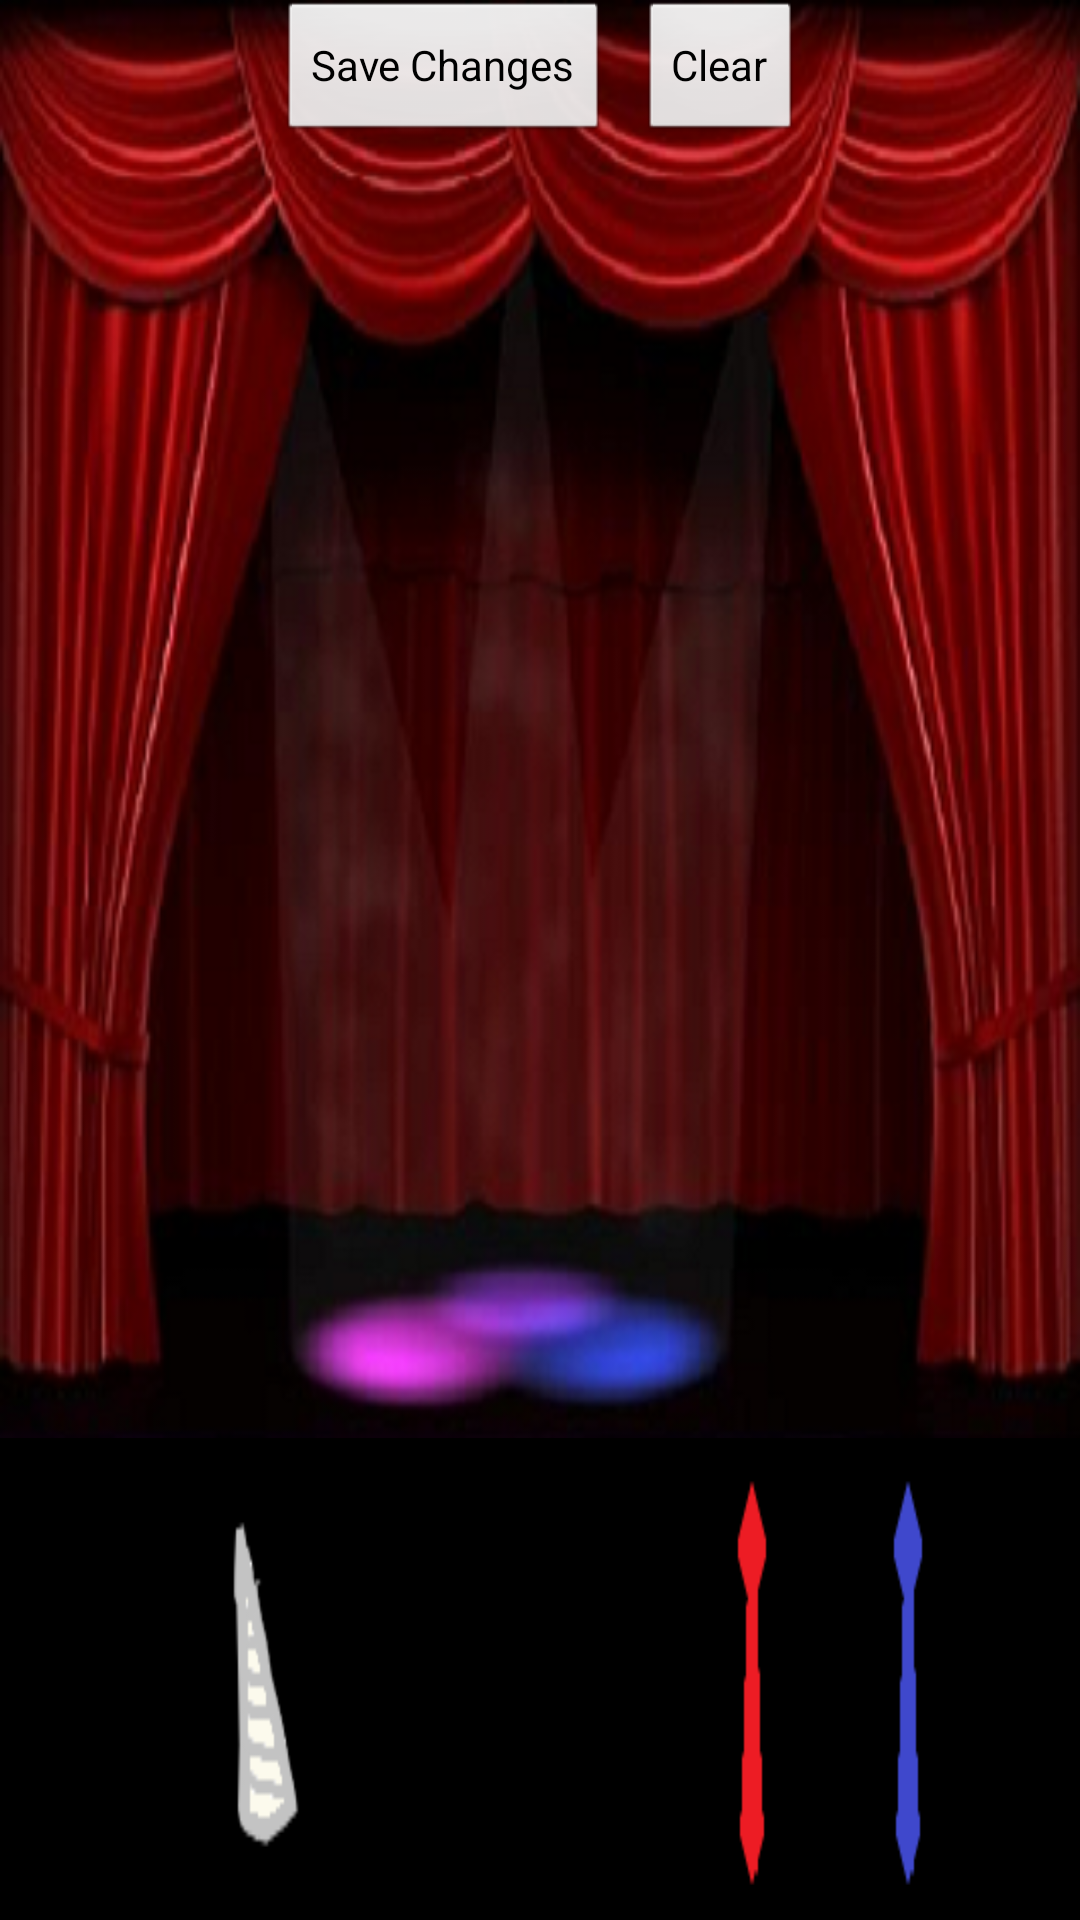

The Android layout XML behind this screen, and the referenced resources:
<!-- AndroidManifest.xml: application theme android:Theme.NoTitleBar -->
<!-- res/layout/activity_accessorize.xml -->
<LinearLayout xmlns:android="http://schemas.android.com/apk/res/android"
    xmlns:tools="http://schemas.android.com/tools"
    android:id="@+id/activity_accessorize_view"
    android:layout_width="match_parent"
    android:layout_height="match_parent"
    android:orientation="vertical"
    tools:context=".AccessorizeActivity" >


    <RelativeLayout
        android:id="@+id/pet_image_layout"
        android:layout_width="match_parent"
        android:layout_height="0dp"
        android:layout_weight=".75"
        android:background="@drawable/red_curtain_light" >

        <LinearLayout
            android:id="@+id/linearLayout1"
            android:layout_width="wrap_content"
            android:layout_height="wrap_content"
            android:layout_alignParentTop="true"
            android:layout_centerHorizontal="true"
            android:orientation="horizontal" >

            <Button
                android:id="@+id/saveButton"
                android:layout_width="wrap_content"
                android:layout_height="wrap_content"
                android:layout_marginRight="5dp"
                android:text="@string/save_button" />

            <Button
                android:id="@+id/clearButton"
                android:layout_width="wrap_content"
                android:layout_height="wrap_content"
                android:layout_marginLeft="5dp"
                android:text="@string/clear_button" />
        </LinearLayout>

        <ImageView
            android:id="@+id/pet_image"
            android:layout_width="wrap_content"
            android:layout_height="wrap_content"
            android:layout_alignParentBottom="true"
            android:layout_centerHorizontal="true"
            android:layout_marginBottom="25dp"
            android:contentDescription="@string/pet_name" />

    </RelativeLayout>
       
	<ScrollView 
	    android:layout_height="wrap_content"     
	    android:scrollbars="horizontal" 
	    android:layout_width="match_parent"     
	    android:layout_marginTop="5dp"     
	    android:scrollbarStyle="outsideInset"
	    android:fillViewport="true"

	> 
	
		<HorizontalScrollView 
		     		    android:id="@+id/horizontalScrollView" 
 		    android:layout_height="wrap_content"     
		    android:scrollbars="horizontal" 
		    android:layout_width="wrap_content"     
		    android:layout_marginTop="5dp"

		>
	
		<RelativeLayout
		    android:layout_width="wrap_content"
			android:layout_height="match_parent"
            android:gravity="center"

        >
		    
			<ImageButton
		        android:id="@+id/topHat"
 		    	android:layout_width="50dp"
		    	android:layout_height="match_parent"
		    	android:layout_centerVertical="true"
 		    	android:background="@drawable/acc_top_hat"
 		    	android:layout_marginLeft="2dp"
 		    	android:layout_marginRight="2dp"
		    	android:scaleType="centerInside"
				android:contentDescription="@string/access_desc"

		    />
			
			<ImageButton
		        android:id="@+id/unicornHorn"
 		    	android:layout_width="wrap_content"
		    	android:layout_height="match_parent"
		    	android:layout_centerVertical="true"
 		    	android:layout_toRightOf="@id/topHat"
 		    	android:background="@drawable/acc_unicorn_horn"
 		    	android:layout_marginLeft="2dp"
 		    	android:layout_marginRight="2dp"
		    	android:scaleType="centerInside"
				android:contentDescription="@string/access_desc"


		    />
		    
		    <ImageButton
		        android:id="@+id/glasses"
		    	android:layout_width="wrap_content"
		    	android:layout_height="match_parent"
		    	android:layout_centerVertical="true"
		    	android:layout_toRightOf="@id/unicornHorn"
		    	android:background="@drawable/acc_glasses"
		    	android:layout_marginLeft="2dp"
 		    	android:layout_marginRight="2dp"
		    	android:scaleType="centerInside"
				android:contentDescription="@string/access_desc"
		    	
		    />
		    
		    <ImageButton
		        android:id="@+id/blackTie"
		    	android:layout_width="wrap_content"
		    	android:layout_height="match_parent"
		    	android:layout_centerVertical="true"
		    	android:layout_toRightOf="@id/glasses"
		    	android:background="@drawable/acc_black_tie"
		    	android:layout_marginLeft="2dp"
 		    	android:layout_marginRight="2dp"
		    	android:scaleType="centerInside"
				android:contentDescription="@string/access_desc"
		    />
	
		    <ImageButton
		        android:id="@+id/redTie"
		    	android:layout_width="wrap_content"
		    	android:layout_height="match_parent"
		    	android:layout_centerVertical="true"
		    	android:layout_toRightOf="@id/blackTie"
		    	android:background="@drawable/acc_red_tie"
		    	android:layout_marginLeft="2dp"
 		    	android:layout_marginRight="2dp"
		    	android:scaleType="centerInside"
				android:contentDescription="@string/access_desc"
		    	
		    />
		    
		    <ImageButton
		        android:id="@+id/blueTie"
		    	android:layout_width="wrap_content"
		    	android:layout_height="match_parent"
		    	android:layout_centerVertical="true"
		    	android:layout_toRightOf="@id/redTie"
		    	android:background="@drawable/acc_blue_tie"
		    	android:layout_marginLeft="2dp"
 		    	android:layout_marginRight="2dp"
		    	android:scaleType="centerInside"
				android:contentDescription="@string/access_desc"
		    	
		    />
		    
		    <ImageButton
		        android:id="@+id/bowtie"
		    	android:layout_width="wrap_content"
		    	android:layout_height="match_parent"
		    	android:layout_centerVertical="true"
		    	android:layout_toRightOf="@id/blueTie"
		    	android:background="@drawable/acc_black_bowtie"
		    	android:layout_marginLeft="2dp"
 		    	android:layout_marginRight="2dp"
		    	android:scaleType="centerInside"
				android:contentDescription="@string/access_desc"
		    	
		    />
		    
		     <ImageButton
		        android:id="@+id/mustache"
		    	android:layout_width="wrap_content"
		    	android:layout_height="match_parent"
		    	android:layout_centerVertical="true"
		    	android:layout_toRightOf="@id/bowtie"
		    	android:background="@drawable/acc_mustache"
		    	android:layout_marginLeft="2dp"
		    	android:layout_marginRight="2dp"
		    	android:scaleType="centerInside"
		    	android:contentDescription="@string/access_desc"
		    	
		    />
		     
		    <ImageButton
		        android:id="@+id/partyhat"
		    	android:layout_width="wrap_content"
		    	android:layout_height="match_parent"
		    	android:layout_centerVertical="true"
		    	android:layout_toRightOf="@id/mustache"
		    	android:background="@drawable/acc_party_hat"
		    	android:layout_marginLeft="2dp"
		    	android:layout_marginRight="2dp"
		    	android:scaleType="centerInside"
		    	android:contentDescription="@string/access_desc"
		    	
		    />
		     
		    <ImageButton
		        android:id="@+id/pikachu"
		    	android:layout_width="wrap_content"
		    	android:layout_height="match_parent"
		    	android:layout_centerVertical="true"
		    	android:layout_toRightOf="@id/partyhat"
		    	android:background="@drawable/acc_pikachu_headband"
		    	android:layout_marginLeft="2dp"
		    	android:layout_marginRight="2dp"
		    	android:scaleType="centerInside"
		    	android:contentDescription="@string/access_desc"
		    	
		    />
		     
		     <ImageButton
		        android:id="@+id/black_monocle"
		    	android:layout_width="wrap_content"
		    	android:layout_height="match_parent"
		    	android:layout_centerVertical="true"
		    	android:layout_toRightOf="@id/pikachu"
		    	android:background="@drawable/acc_black_monocle"
		    	android:layout_marginLeft="2dp"
		    	android:layout_marginRight="2dp"
		    	android:scaleType="centerInside"
		    	android:contentDescription="@string/access_desc"
		    	
		    />
		     
		     <ImageButton
		        android:id="@+id/gold_monocle"
		    	android:layout_width="wrap_content"
		    	android:layout_height="match_parent"
		    	android:layout_centerVertical="true"
		    	android:layout_toRightOf="@id/black_monocle"
		    	android:background="@drawable/acc_gold_monocle1"
		    	android:layout_marginLeft="2dp"
		    	android:layout_marginRight="2dp"
		    	android:scaleType="centerInside"
		    	android:contentDescription="@string/access_desc"
		    	
		    />
		      
		     <ImageButton
		        android:id="@+id/clownNose"
		    	android:layout_width="wrap_content"
		    	android:layout_height="match_parent"
		    	android:layout_centerVertical="true"
		    	android:layout_toRightOf="@id/gold_monocle"
		    	android:background="@drawable/acc_clown_nose"
		    	android:layout_marginLeft="2dp"
		    	android:layout_marginRight="2dp"
		    	android:scaleType="centerInside"
		    	android:contentDescription="@string/access_desc"
		    	
		    />
		     
		     <ImageButton
		        android:id="@+id/tealhairbow"
		    	android:layout_width="wrap_content"
		    	android:layout_height="match_parent"
		    	android:layout_centerVertical="true"
		    	android:layout_toRightOf="@id/clownNose"
		    	android:background="@drawable/acc_teal_hairbow"
		    	android:layout_marginLeft="2dp"
		    	android:layout_marginRight="2dp"
		    	android:scaleType="centerInside"
		    	android:contentDescription="@string/access_desc"
		    	
		    />
		     
		     <ImageButton
		        android:id="@+id/redhairbow"
		    	android:layout_width="wrap_content"
		    	android:layout_height="match_parent"
		    	android:layout_centerVertical="true"
		    	android:layout_toRightOf="@id/tealhairbow"
		    	android:background="@drawable/acc_red_hairbow"
		    	android:layout_marginLeft="2dp"
		    	android:layout_marginRight="2dp"
		    	android:scaleType="centerInside"
		    	android:contentDescription="@string/access_desc"
		    	
		    /> 
		    
		     <ImageButton
		        android:id="@+id/yellowhairbow"
		    	android:layout_width="wrap_content"
		    	android:layout_height="match_parent"
		    	android:layout_centerVertical="true"
		    	android:layout_toRightOf="@id/redhairbow"
		    	android:background="@drawable/acc_yellow_hairbow"
		    	android:layout_marginLeft="2dp"
		    	android:layout_marginRight="2dp"
		    	android:scaleType="centerInside"
		    	android:contentDescription="@string/access_desc"
		    	
		    /> 
		    
		     <ImageButton
		        android:id="@+id/bluehairbow"
		    	android:layout_width="wrap_content"
		    	android:layout_height="match_parent"
		    	android:layout_centerVertical="true"
		    	android:layout_toRightOf="@id/yellowhairbow"
		    	android:background="@drawable/acc_blue_hairbow"
		    	android:layout_marginLeft="2dp"
		    	android:layout_marginRight="2dp"
		    	android:scaleType="centerInside"
		    	android:contentDescription="@string/access_desc"
		    />
		     
		     <ImageButton
		        android:id="@+id/purplehairbow"
		    	android:layout_width="wrap_content"
		    	android:layout_height="match_parent"
		    	android:layout_centerVertical="true"
		    	android:layout_toRightOf="@id/bluehairbow"
		    	android:background="@drawable/acc_purple_hairbow"
		    	android:layout_marginLeft="2dp"
		    	android:layout_marginRight="2dp"
		    	android:scaleType="centerInside"
		    	android:contentDescription="@string/access_desc"
		    />
		
	    </RelativeLayout>
	    </HorizontalScrollView> 
	</ScrollView>
        

</LinearLayout>
<!-- resources referenced by this layout -->
<resources>
  <!-- drawable acc_black_bowtie: png bitmap (drawable-hdpi, 353 bytes) -->
  <!-- drawable acc_black_monocle: png bitmap (drawable-hdpi, 442 bytes) -->
  <!-- drawable acc_black_tie: png bitmap (drawable-hdpi, 314 bytes) -->
  <!-- drawable acc_blue_hairbow: png bitmap (drawable-hdpi, 13404 bytes) -->
  <!-- drawable acc_blue_tie: png bitmap (drawable-hdpi, 324 bytes) -->
  <!-- drawable acc_clown_nose: png bitmap (drawable-hdpi, 792 bytes) -->
  <!-- drawable acc_glasses: png bitmap (drawable-hdpi, 399 bytes) -->
  <!-- drawable acc_gold_monocle1: png bitmap (drawable-hdpi, 295 bytes) -->
  <!-- drawable acc_mustache: png bitmap (drawable-hdpi, 2135 bytes) -->
  <!-- drawable acc_party_hat: png bitmap (drawable-hdpi, 17104 bytes) -->
  <!-- drawable acc_pikachu_headband: png bitmap (drawable-hdpi, 5706 bytes) -->
  <!-- drawable acc_purple_hairbow: png bitmap (drawable-hdpi, 5935 bytes) -->
  <!-- drawable acc_red_hairbow: png bitmap (drawable-hdpi, 5624 bytes) -->
  <!-- drawable acc_red_tie: png bitmap (drawable-hdpi, 324 bytes) -->
  <!-- drawable acc_teal_hairbow: png bitmap (drawable-hdpi, 8425 bytes) -->
  <!-- drawable acc_top_hat: png bitmap (drawable-hdpi, 391 bytes) -->
  <!-- drawable acc_unicorn_horn: png bitmap (drawable-hdpi, 1381 bytes) -->
  <!-- drawable acc_yellow_hairbow: png bitmap (drawable-hdpi, 6851 bytes) -->
  <!-- drawable red_curtain_light: png bitmap (drawable-hdpi, 218894 bytes) -->
  <string name="access_desc">Pet Accessory</string>
  <string name="clear_button">Clear</string>
  <string name="pet_name">Willy</string>
  <string name="save_button">Save Changes</string>
</resources>
